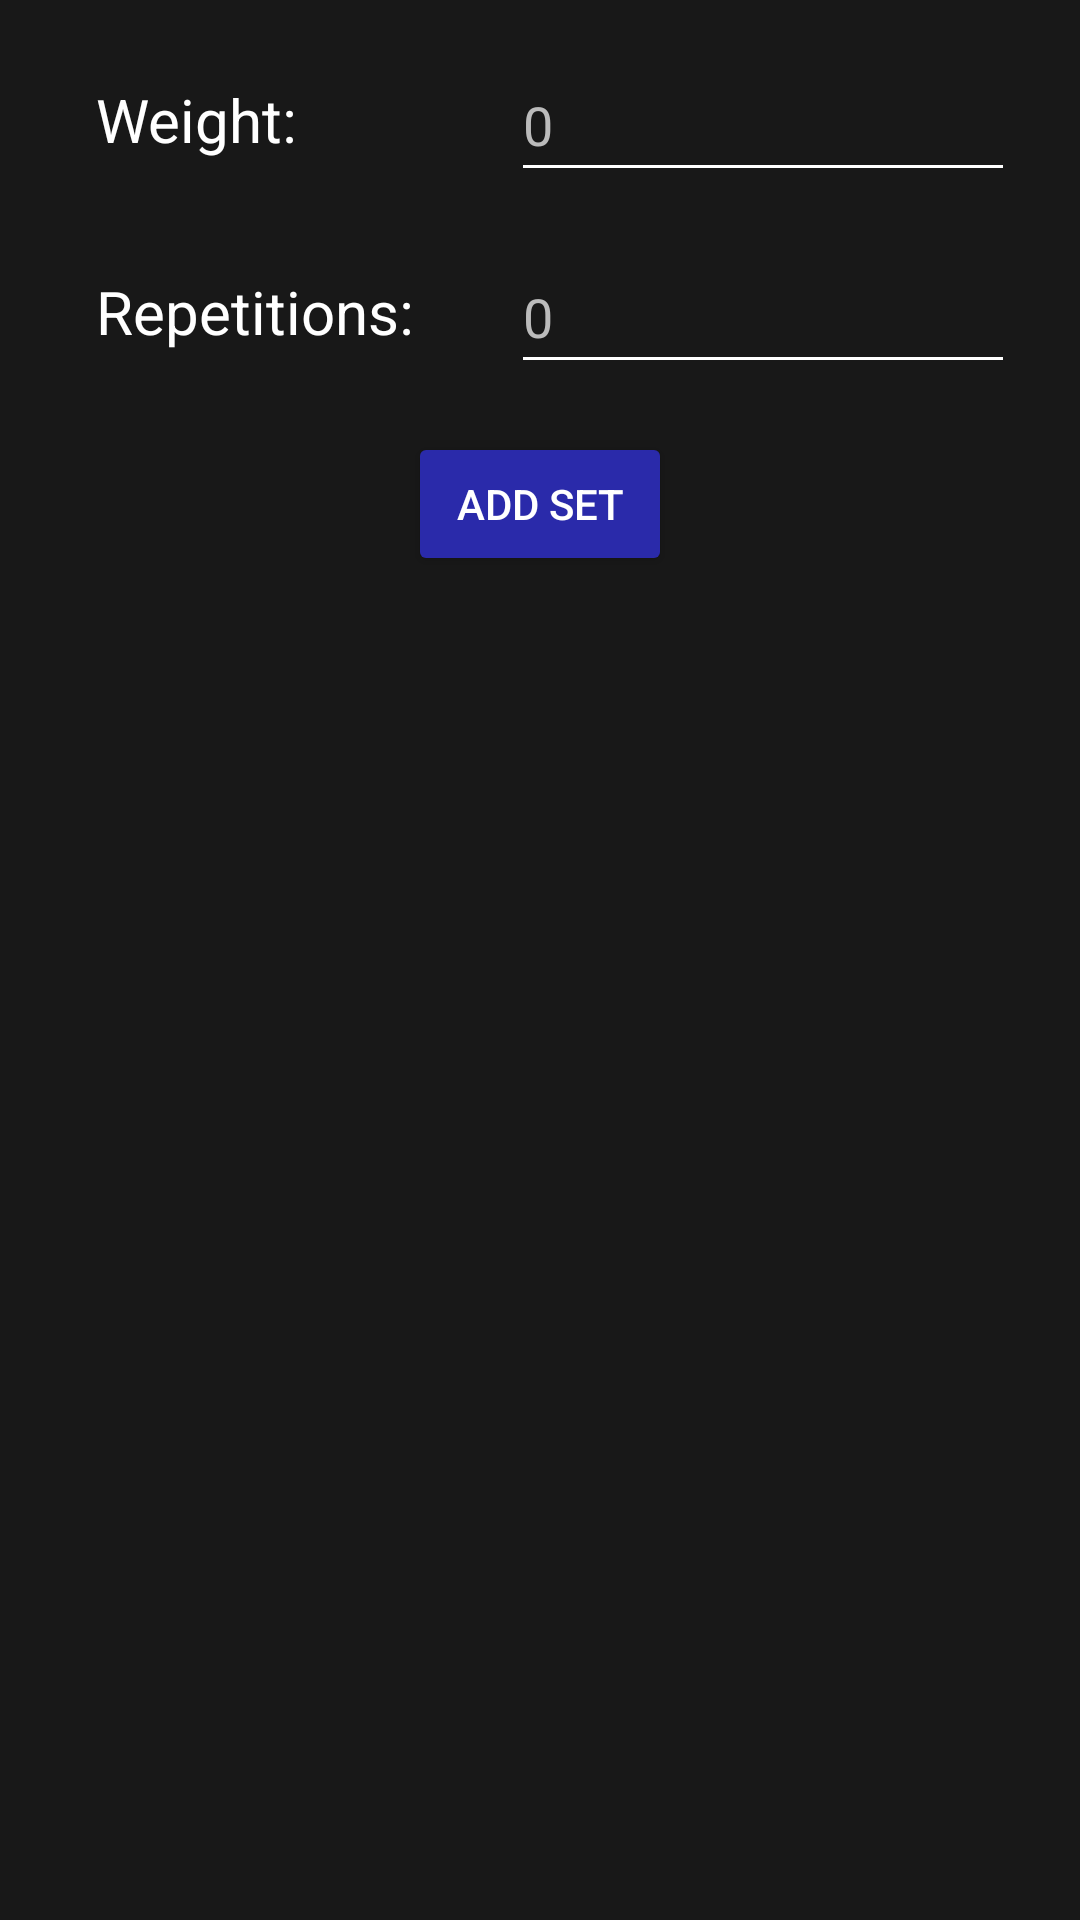

The Android layout XML behind this screen, and the referenced resources:
<!-- AndroidManifest.xml: application theme Theme.LiftLogger -->
<!-- res/layout/activity_view_exercise.xml -->
<?xml version="1.0" encoding="utf-8"?>
<androidx.constraintlayout.widget.ConstraintLayout xmlns:android="http://schemas.android.com/apk/res/android"
    xmlns:app="http://schemas.android.com/apk/res-auto"
    xmlns:tools="http://schemas.android.com/tools"
    android:layout_width="match_parent"
    android:layout_height="match_parent"
    tools:context=".ViewExercise">

    <androidx.constraintlayout.widget.ConstraintLayout
        android:id="@+id/addSetLayout"
        android:layout_width="0dp"
        android:layout_height="0dp"
        android:background="@color/night"
        app:layout_constraintBottom_toBottomOf="parent"
        app:layout_constraintEnd_toEndOf="parent"
        app:layout_constraintStart_toStartOf="parent"
        app:layout_constraintTop_toTopOf="parent">

        <EditText
            android:id="@+id/editTextNumberRepetitions"
            android:layout_width="wrap_content"
            android:layout_height="48dp"
            android:layout_marginStart="16dp"
            android:layout_marginTop="16dp"
            android:layout_marginEnd="16dp"
            android:backgroundTint="@color/white"
            android:ems="8"
            android:hint="0"
            android:inputType="number"
            android:maxLength="6"
            android:textColor="@color/white"
            android:textColorHint="@color/light_grey"
            app:layout_constraintEnd_toEndOf="parent"
            app:layout_constraintHorizontal_bias="0.3"
            app:layout_constraintStart_toEndOf="@+id/textViewWeight"
            app:layout_constraintTop_toBottomOf="@+id/editTextNumberWeight" />

        <TextView
            android:id="@+id/textViewRepetitions"
            android:layout_width="120dp"
            android:layout_height="48dp"
            android:layout_marginStart="32dp"
            android:layout_marginTop="16dp"
            android:gravity="center_vertical"
            android:text="Repetitions: "
            android:textColor="@color/white"
            android:textSize="20sp"
            app:layout_constraintStart_toStartOf="parent"
            app:layout_constraintTop_toBottomOf="@+id/textViewWeight" />

        <EditText
            android:id="@+id/editTextNumberWeight"
            android:layout_width="wrap_content"
            android:layout_height="48dp"
            android:layout_marginStart="16dp"
            android:layout_marginTop="16dp"
            android:layout_marginEnd="16dp"
            android:backgroundTint="@color/white"
            android:ems="8"
            android:hint="0"
            android:inputType="numberDecimal"
            android:maxLength="6"
            android:textColor="@color/white"
            android:textColorHint="@color/light_grey"
            app:layout_constraintEnd_toEndOf="parent"
            app:layout_constraintHorizontal_bias="0.3"
            app:layout_constraintStart_toEndOf="@+id/textViewWeight"
            app:layout_constraintTop_toTopOf="parent" />

        <TextView
            android:id="@+id/textViewWeight"
            android:layout_width="120dp"
            android:layout_height="48dp"
            android:layout_marginStart="32dp"
            android:layout_marginTop="16dp"
            android:gravity="center_vertical"
            android:text="Weight: "
            android:textColor="@color/white"
            android:textSize="20sp"
            app:layout_constraintStart_toStartOf="parent"
            app:layout_constraintTop_toTopOf="parent" />

        <Button
            android:id="@+id/buttonAddSet"
            android:layout_width="wrap_content"
            android:layout_height="wrap_content"
            android:layout_marginTop="16dp"
            android:backgroundTint="@color/klein_blue"
            android:onClick="pressAddSet"
            android:text="Add Set"
            android:textColor="@color/white"
            app:layout_constraintEnd_toEndOf="parent"
            app:layout_constraintStart_toStartOf="parent"
            app:layout_constraintTop_toBottomOf="@+id/editTextNumberRepetitions" />



        <androidx.recyclerview.widget.RecyclerView
            android:id="@+id/recyclerViewDates"
            android:layout_width="0dp"
            android:layout_height="0dp"
            android:layout_marginTop="16dp"
            android:background="@color/night"
            app:layout_constraintBottom_toBottomOf="parent"
            app:layout_constraintEnd_toEndOf="parent"
            app:layout_constraintStart_toStartOf="parent"
            app:layout_constraintTop_toBottomOf="@+id/buttonAddSet" />
    </androidx.constraintlayout.widget.ConstraintLayout>
</androidx.constraintlayout.widget.ConstraintLayout>
<!-- resources referenced by this layout -->
<resources>
  <color name="klein_blue">#FF2A2AAA</color>
  <color name="light_grey">#FFBBBBBB</color>
  <color name="night">#FF181818</color>
  <color name="white">#FFFFFFFF</color>
  <style name="Theme.LiftLogger" parent="Theme.MaterialComponents.DayNight.DarkActionBar">
          
          <item name="colorPrimary">@color/black</item>
          <item name="colorPrimaryVariant">@color/black</item>
          <item name="colorOnPrimary">@color/white</item>
          
          <item name="colorSecondary">@color/dark_red</item>
          <item name="colorSecondaryVariant">@color/dark_red</item>
          <item name="colorOnSecondary">@color/white</item>
          
          <item name="android:statusBarColor">?attr/colorPrimaryVariant</item>
          
      </style>
  <color name="black">#FF000000</color>
  <color name="dark_red">#FFAA0000</color>
</resources>
